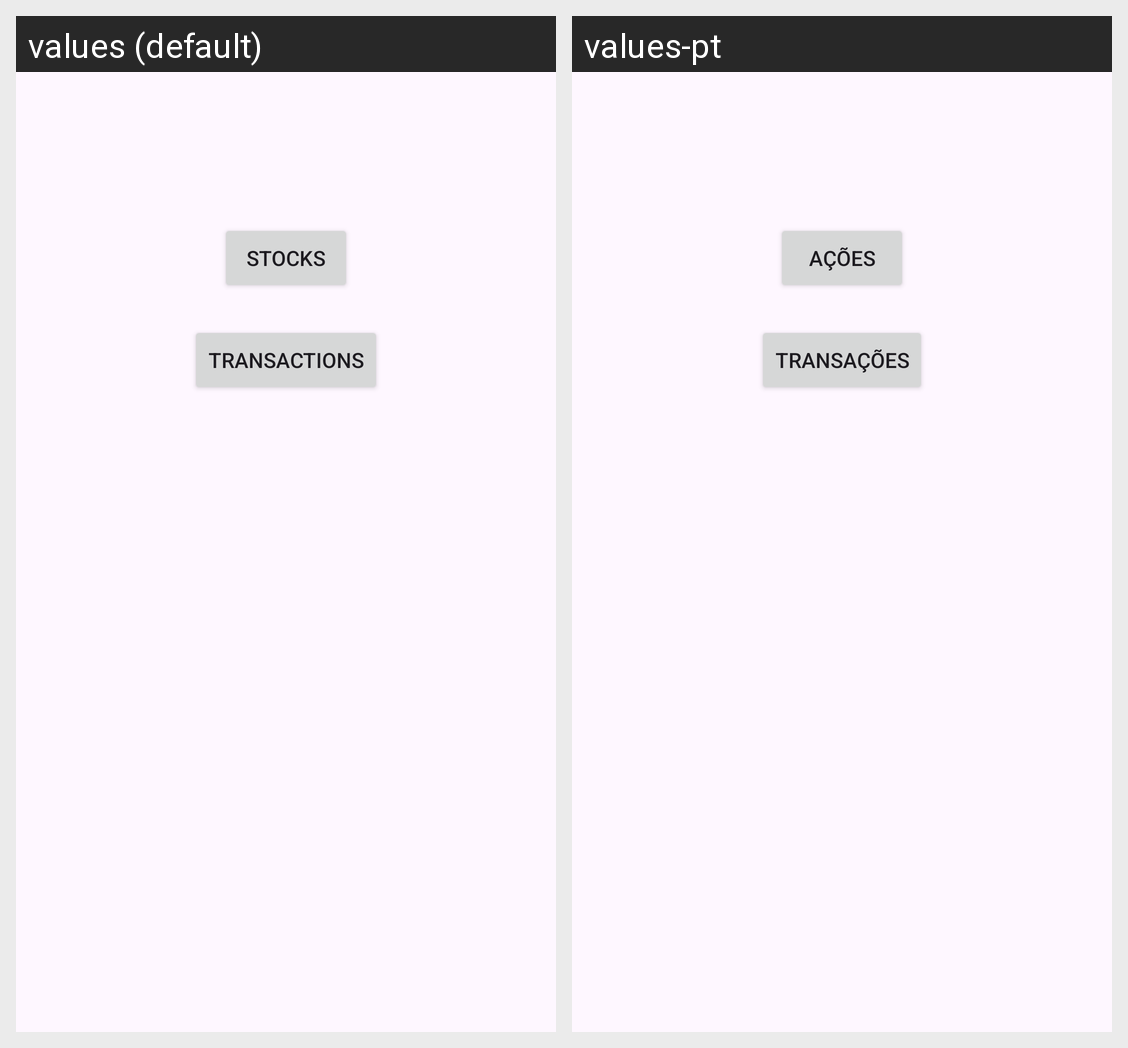

Locale-by-locale string values for the Android screen shown in this grid:
Android screen res/layout/activity_main.xml rendered under 2 locales, left to right: values (default), values-pt. Device: Nexus 5 (rendered at 1080×1920; each locale shown at half size, 540×960, under a caption strip naming it); theme Theme.AcoesNaBolsa.
Strings drawn on this screen, with the default value and each locale's value (text and hints the layout hard-codes, and strings that could not be matched under every locale, appear in the picture but are not listed):

Acoes
  values: Stocks
  values-pt: Ações

Transacoes
  values: Transactions
  values-pt: Transações
